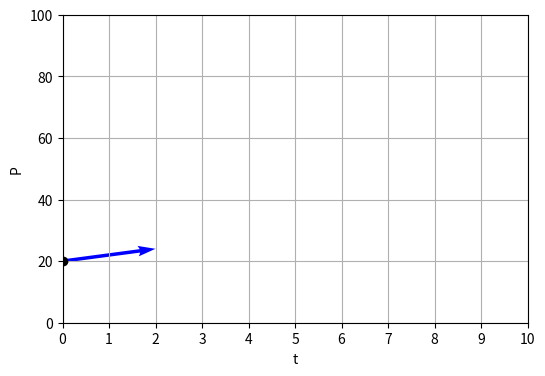

Source code (Python):
import numpy as np
import matplotlib.pyplot as plt

#this function computes the change, i.e. slope using the change formula P'
def compute_slope(P):
    #returns P' = kP
    k = .1
    return k * P
    
#this function draws the change arrow using the slope
def add_vector(t, P, delta_t,color):
    P_prime = compute_slope(80)
    plt.quiver(t, P, delta_t, P_prime * delta_t, angles='xy', scale_units='xy', scale=1, color=color)

# --- Make the axes where we will plot the change arrows --- #
plt.figure(figsize=(6, 4))
plt.axhline(0, color='gray', linewidth=0.5)
plt.axvline(0, color='gray', linewidth=0.5)
plt.xlabel("t")
plt.ylabel("P")
plt.grid(True)
plt.xlim(0, 10)
plt.xticks(np.arange(0,11,1))
plt.ylim(0, 100)

# --- Plot output values and their change arrows --- #

###first define the parameter k###
k = .1

###second choose a time interval###
delta_t = 2

###third choose an initial population###
init_pop = 20

###plot a point at the intial population###

#here is the blueprint: plt.plot(t inputvalue ,N(t) ouput value,marker = 'o', color = 'black')
plt.plot(0,init_pop,marker = 'o', color = 'black')

###compute the change at the current output value###
#here is the blueprint: P_prime = compute_slope(N(t) output value)

P_prime = compute_slope(init_pop)

###add the change arrow corresponding to the current output value###
#here is the blueprint: add_vector(time value,population value,delta_t,color)
plt.quiver(0,init_pop, delta_t, P_prime * delta_t, angles='xy', scale_units='xy', scale=1, color="blue")




###keep this here to show change arrows and ouput values###
plt.show()